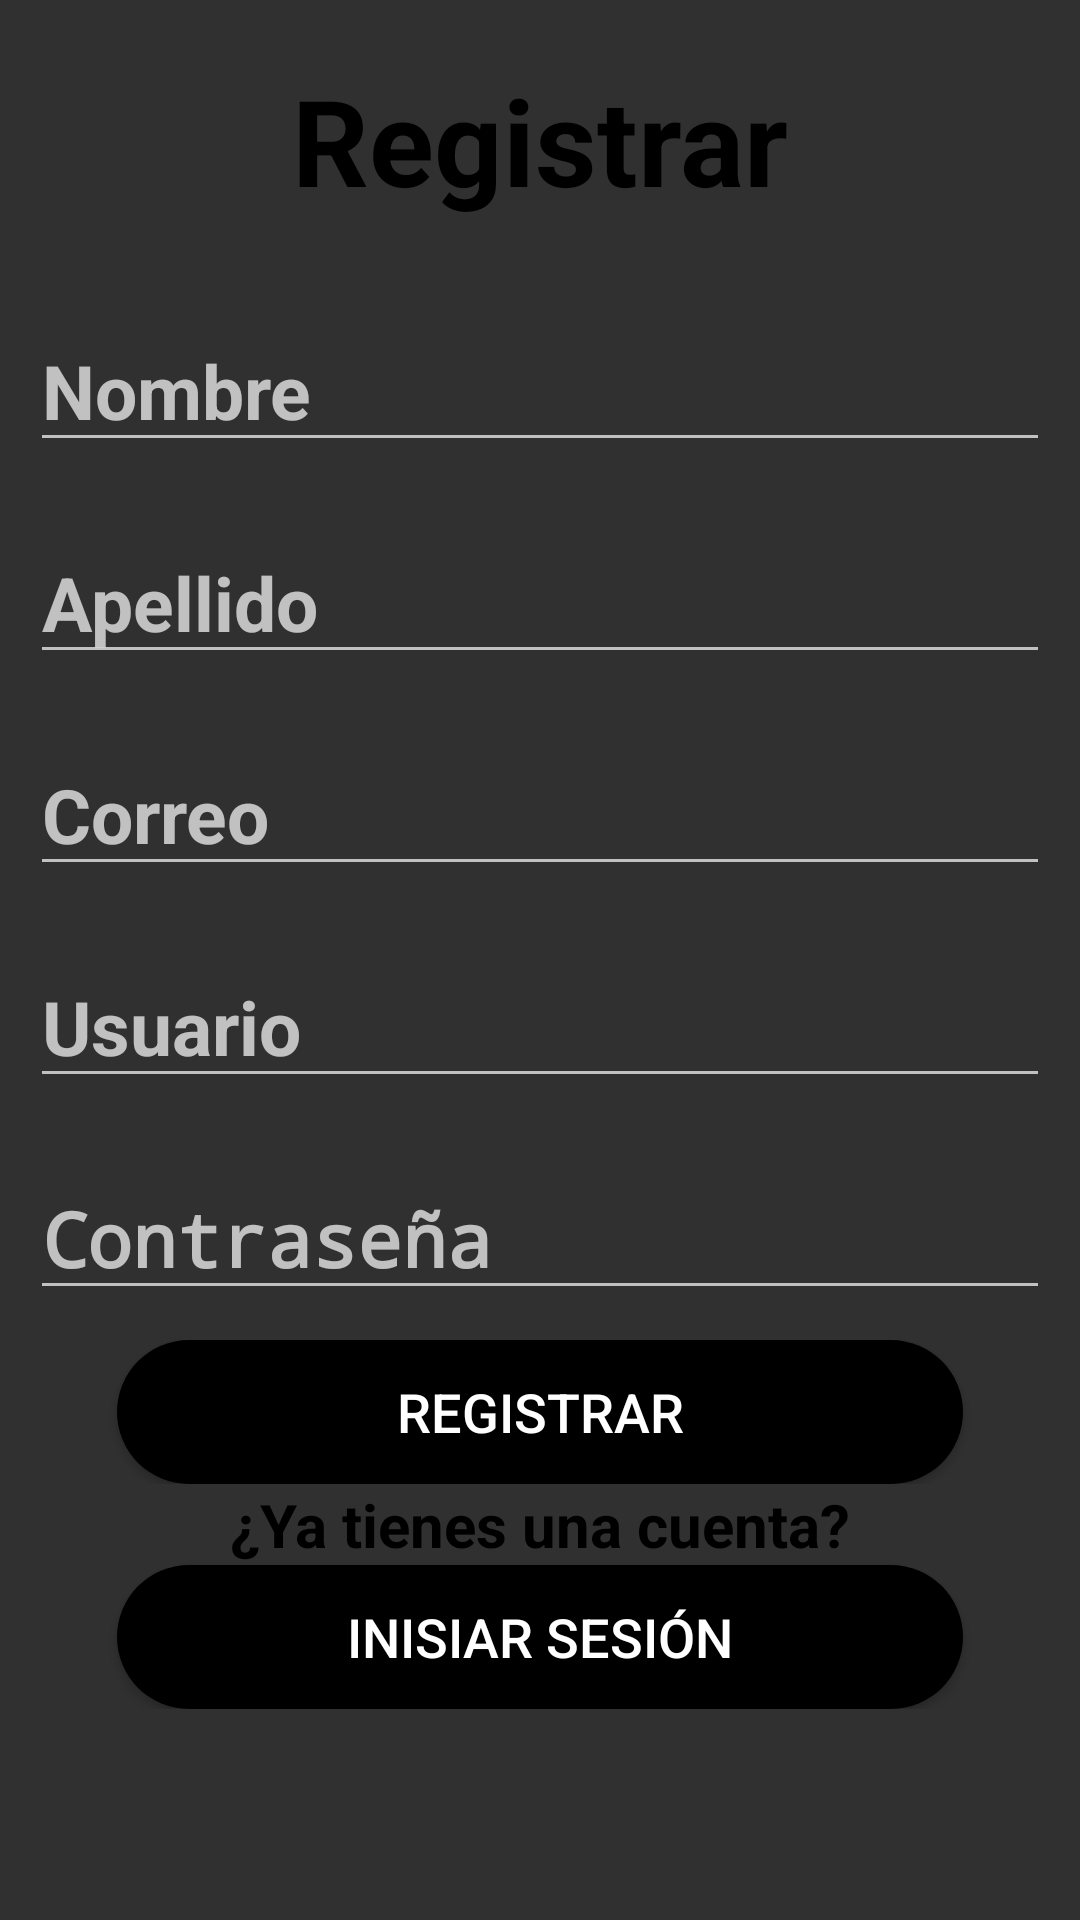

The Android layout XML behind this screen, and the referenced resources:
<!-- AndroidManifest.xml: activity theme Theme.AppCompat -->
<!-- res/layout/activity_register.xml -->
<?xml version="1.0" encoding="utf-8"?>
<LinearLayout xmlns:android="http://schemas.android.com/apk/res/android"
    xmlns:app="http://schemas.android.com/apk/res-auto"
    xmlns:tools="http://schemas.android.com/tools"
    android:layout_width="match_parent"
    android:layout_height="match_parent"
    android:orientation="vertical"
    android:background="@drawable/color"
    tools:context=".RegisterActivity">

    <TextView
        android:layout_width="match_parent"
        android:layout_height="wrap_content"
        android:text="Registrar"
        android:gravity="center"
        android:textSize="40sp"
        android:textColor="@color/black"
        android:textStyle="bold"
        android:layout_margin="20dp"/>

    <EditText
        android:id="@+id/txtRegNombre"
        android:layout_width="match_parent"
        android:layout_height="wrap_content"
        android:hint="Nombre"
        android:textSize="25sp"
        android:textColor="@color/black"
        android:textStyle="bold"
        android:layout_margin="10dp"/>

    <EditText
        android:id="@+id/txtRegApellido"
        android:layout_width="match_parent"
        android:layout_height="wrap_content"
        android:hint="Apellido"
        android:textSize="25sp"
        android:textColor="@color/black"
        android:textStyle="bold"
        android:layout_margin="10dp"/>

    <EditText
        android:id="@+id/txtRegCorreo"
        android:layout_width="match_parent"
        android:layout_height="wrap_content"
        android:hint="Correo"
        android:textSize="25sp"
        android:textColor="@color/black"
        android:textStyle="bold"
        android:layout_margin="10dp"/>

    <EditText
        android:id="@+id/txtRegUser"
        android:layout_width="match_parent"
        android:layout_height="wrap_content"
        android:hint="Usuario"
        android:textSize="25sp"
        android:textColor="@color/black"
        android:textStyle="bold"
        android:layout_margin="10dp"/>

    <EditText
        android:id="@+id/txtRegPass"
        android:layout_width="match_parent"
        android:layout_height="wrap_content"
        android:hint="Contraseña"
        android:textSize="25sp"
        android:textColor="@color/black"
        android:textStyle="bold"
        android:inputType="textPassword"
        android:layout_margin="10dp"/>

    <LinearLayout
        android:layout_width="match_parent"
        android:layout_height="wrap_content"
        android:orientation="vertical"
        android:gravity="center">

        <Button
            android:id="@+id/btnRegister"
            android:layout_width="282dp"
            android:layout_height="wrap_content"
            android:background="@drawable/btn_redondeado"
            android:backgroundTint="@color/black"
            android:text="Registrar"
            android:textColor="@color/white"
            android:textSize="18sp" />

    </LinearLayout>

    <LinearLayout
        android:layout_width="match_parent"
        android:layout_height="wrap_content"
        android:orientation="vertical"
        android:gravity="center">

        <TextView
            android:layout_width="match_parent"
            android:layout_height="wrap_content"
            android:text="¿Ya tienes una cuenta?"
            android:textColor="@color/black"
            android:textSize="20dp"
            android:textStyle="bold"
            android:gravity="center"/>


        <Button
            android:id="@+id/btnIrLogin"
            android:layout_width="282dp"
            android:layout_height="wrap_content"
            android:backgroundTint="@color/black"
            android:text="Inisiar Sesión"
            android:textColor="@color/white"
            android:background="@drawable/btn_redondeado"
            android:textSize="18sp" />

    </LinearLayout>




</LinearLayout>
<!-- resources referenced by this layout -->
<resources>
  <!-- drawable btn_redondeado (drawable) -->
  <?xml version="1.0" encoding="utf-8"?>
  <shape android:shape="rectangle" xmlns:android="http://schemas.android.com/apk/res/android">
  
      <solid
          android:color="@color/white">
      </solid>
  
      <corners
          android:radius="25dp">
      </corners>
  </shape>
  <!-- not gathered from this repository: default colours our renderer supplied (Android Studio template values) -->
  <color name="black">#FF000000</color>
  <color name="white">#FFFFFFFF</color>
</resources>
